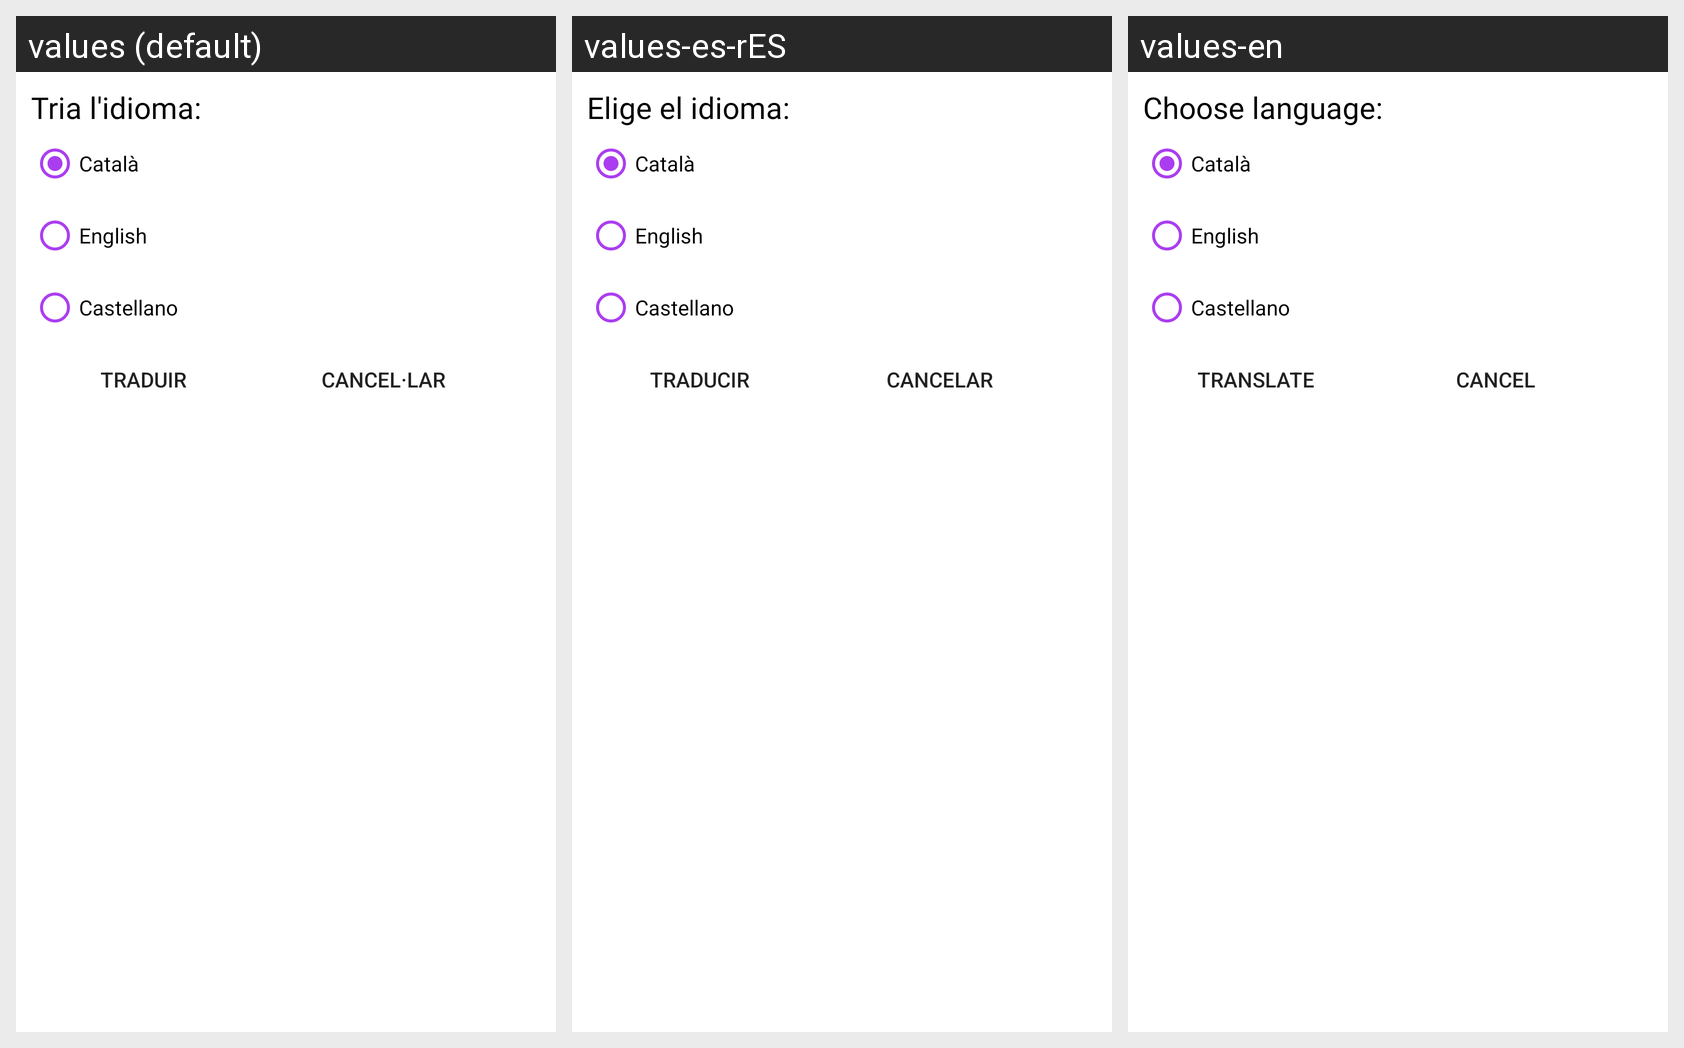

For this localized Android screen grid, give each drawn string resource with its value in every locale shown.
Android screen res/layout/layout_idiomes.xml rendered under 3 locales, left to right: values (default), values-es-rES, values-en. Device: Nexus 5 (rendered at 1080×1920; each locale shown at half size, 540×960, under a caption strip naming it); theme Theme.Keyly_Projecte_Intermodular.
Strings drawn on this screen, with the default value and each locale's value (text and hints the layout hard-codes, and strings that could not be matched under every locale, appear in the picture but are not listed):

titolIdiomes
  values: Tria l'idioma:
  values-es-rES: Elige el idioma:
  values-en: Choose language:

bntTraduir
  values: Traduir
  values-es-rES: Traducir
  values-en: Translate

btnCancelar
  values: Cancel·lar
  values-es-rES: Cancelar
  values-en: Cancel
